Run: headless pygame with SDL's dummy video driver; simulated clock (each Clock.tick advances the game by its frame time, no real sleeping); random seed 0; keys injected as events and as key.get_pressed() state; no mouse input; restart key C tapped at the start of phases 3 and 4.
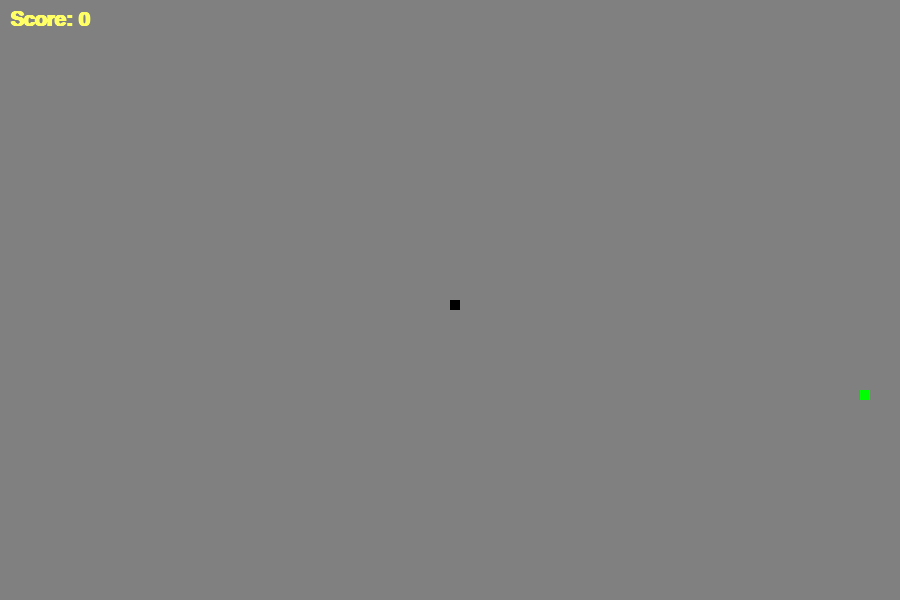
Frame 1 of 4 · flips 1–60 · no input
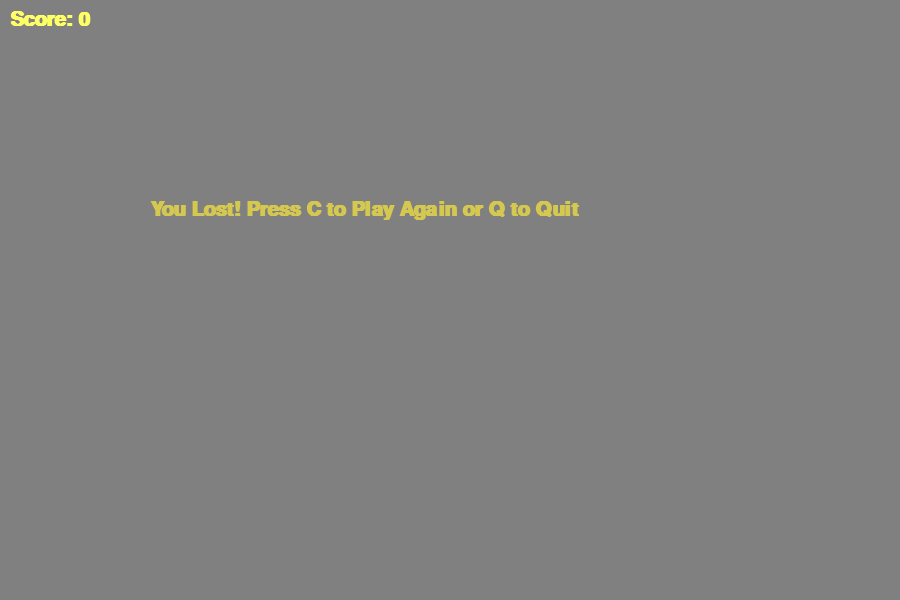
Frame 2 of 4 · flips 61–180 · tapped SPACE, RETURN · held RIGHT (→), D
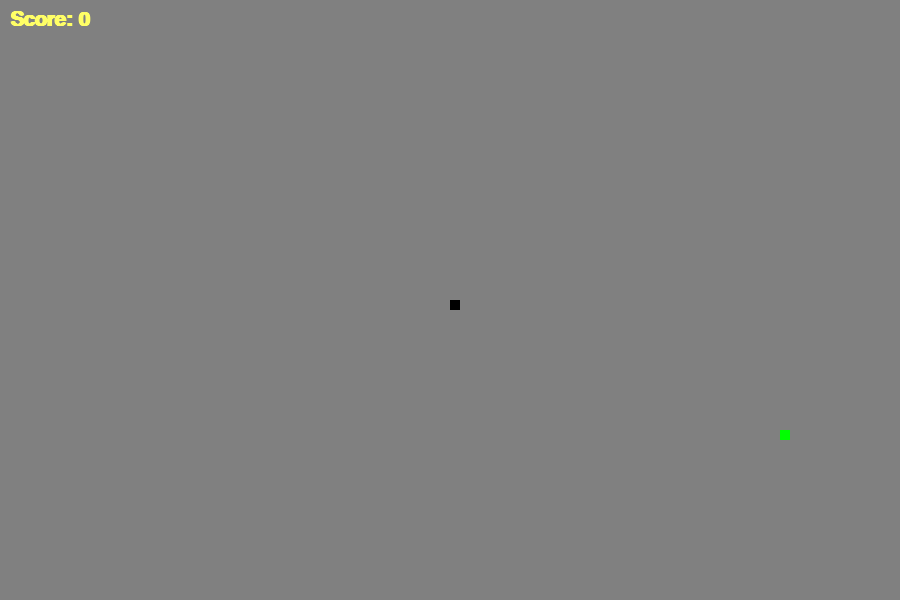
Frame 3 of 4 · flips 181–300 · tapped C · held DOWN (↓), S
Frame 4 of 4 · flips 301–420 · tapped C · held LEFT (←), A, UP (↑), W · screen same as frame 2, image omitted

The pygame program that drew these frames:

import pygame
import random

# Initialize pygame
pygame.init()

# ---------------- COLORS ----------------
color_white = (255, 255, 255)
color_yellow = (255, 255, 102)
color_black = (0, 0, 0)
color_brown = (213, 200, 80)
color_green = (0, 255, 0)
color_grey = (128,128,128)

# ---------------- SCREEN ----------------
box_len = 900                     # Width of game window
box_height = 600                  # Height of game window
screen = pygame.display.set_mode((box_len, box_height))   # Create game window
pygame.display.set_caption("Snake Game")

# ---------------- CLOCK ----------------
clock = pygame.time.Clock()        # Controls game speed (FPS)

# ---------------- SNAKE SETTINGS ----------------
snake_block = 10                  # Size of snake block
snake_speed = 10                  # Speed of snake

# ---------------- FONTS ----------------
font_style = pygame.font.SysFont("arial", 30, True)
score_font = pygame.font.SysFont("arial", 30, True)

# ---------------- SCORE FUNCTION ----------------
def show_score(score):
    """Display the player's score on the screen"""
    value = score_font.render("Score: " + str(score), True, color_yellow)
    screen.blit(value, [10, 10])

# ---------------- DRAW SNAKE ----------------
def draw_snake(block_size, snake_list):
    """Draw the snake on the screen"""
    for block in snake_list:
        pygame.draw.rect(screen, color_black,
                         [block[0], block[1], block_size, block_size])

# ---------------- DISPLAY MESSAGE ----------------
def display_message(msg, color):
    """Display message at the center of the screen"""
    message = font_style.render(msg, True, color)
    screen.blit(message, [box_len // 6, box_height // 3])

# ---------------- MAIN GAME FUNCTION ----------------
def game_loop():
    game_over = False          # Ends the game
    game_close = False         # Triggers game over screen

    # Snake starting position (center of screen)
    x = box_len // 2
    y = box_height // 2

    # Movement variables
    x_change = 0
    y_change = 0

    snake_list = []            # Stores snake body blocks
    snake_length = 1           # Initial snake length

    # Random food position
    food_x = round(random.randrange(0, box_len - snake_block) / 10.0) * 10
    food_y = round(random.randrange(0, box_height - snake_block) / 10.0) * 10

    # ---------------- GAME LOOP ----------------
    while not game_over:

        # ----- GAME OVER SCREEN -----
        while game_close:
            screen.fill(color_grey)
            display_message("You Lost! Press C to Play Again or Q to Quit",
                            color_brown)
            show_score(snake_length - 1)
            pygame.display.update()

            for event in pygame.event.get():
                if event.type == pygame.KEYDOWN:
                    if event.key == pygame.K_q:
                        game_over = True
                        game_close = False
                    if event.key == pygame.K_c:
                        return game_loop()   # Restart game

        # ----- EVENT HANDLING -----
        for event in pygame.event.get():
            if event.type == pygame.QUIT:
                game_over = True
            elif event.type == pygame.KEYDOWN:
                if event.key == pygame.K_LEFT:
                    x_change = -snake_block
                    y_change = 0
                elif event.key == pygame.K_RIGHT:
                    x_change = snake_block
                    y_change = 0
                elif event.key == pygame.K_UP:
                    y_change = -snake_block
                    x_change = 0
                elif event.key == pygame.K_DOWN:
                    y_change = snake_block
                    x_change = 0

        # ----- WALL COLLISION -----
        if x >= box_len or x < 0 or y >= box_height or y < 0:
            game_close = True

        # ----- MOVE SNAKE -----
        x += x_change
        y += y_change
        screen.fill(color_grey)

        # ----- DRAW FOOD -----
        pygame.draw.rect(screen, color_green,
                         [food_x, food_y, snake_block, snake_block])

        # ----- UPDATE SNAKE BODY -----
        snake_head = [x, y]
        snake_list.append(snake_head)
        if len(snake_list) > snake_length:
            del snake_list[0]

        # ----- SELF COLLISION -----
        for block in snake_list[:-1]:
            if block == snake_head:
                game_close = True

        # ----- DRAW SNAKE & SCORE -----
        draw_snake(snake_block, snake_list)
        show_score(snake_length - 1)

        pygame.display.update()

        # ----- FOOD EATEN -----
        if x == food_x and y == food_y:
            food_x = round(random.randrange(0, box_len - snake_block) / 10.0) * 10
            food_y = round(random.randrange(0, box_height - snake_block) / 10.0) * 10
            snake_length += 1

        # Control game speed
        clock.tick(snake_speed)

    pygame.quit()
    quit()

# ---------------- START GAME ----------------
game_loop()
